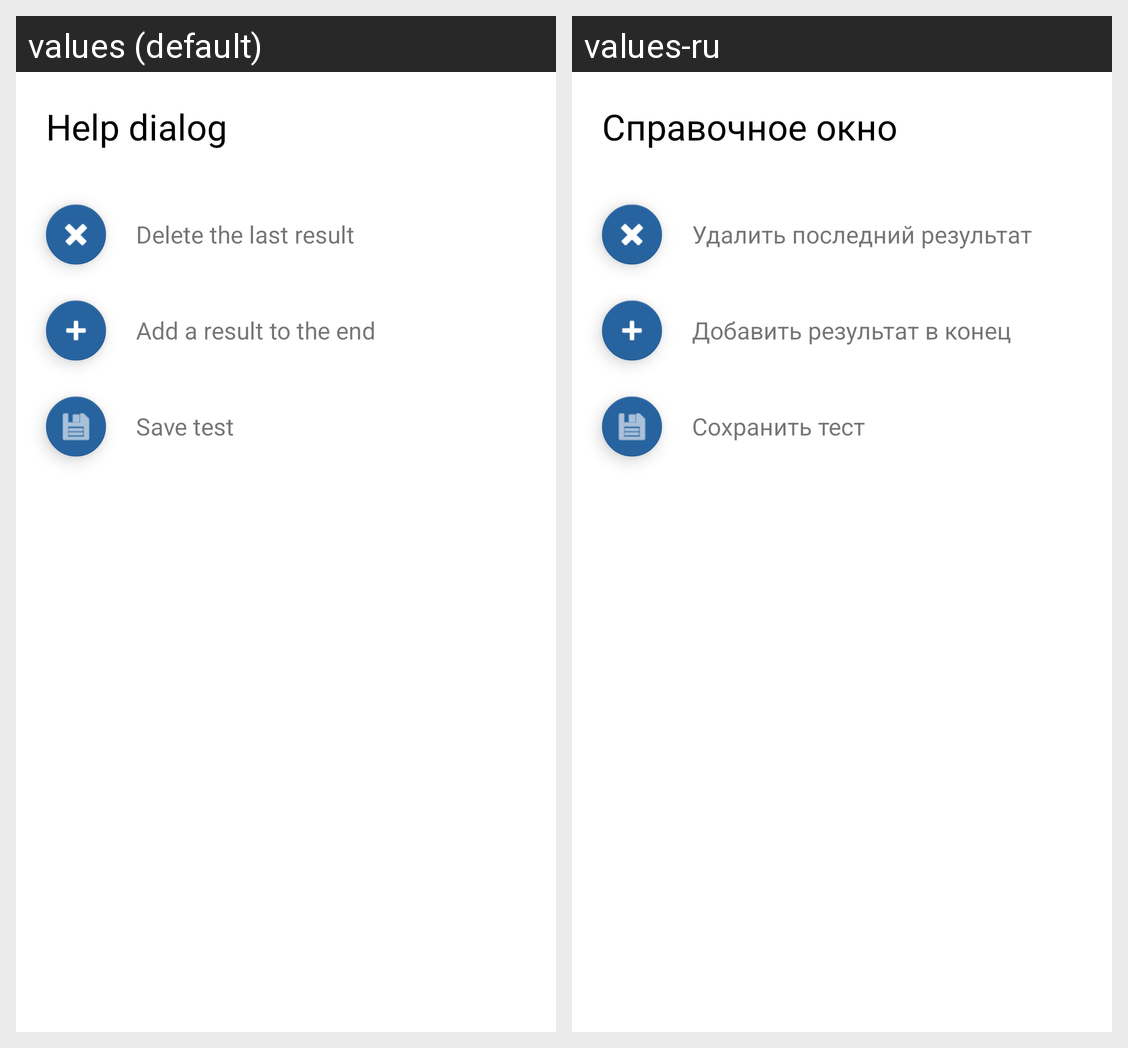

The Android screen above is rendered under two locales of the same app. Produce the string resources it draws, with the default and per-locale values.
Android screen res/layout/help_dialog_fragment_results_layout.xml rendered under 2 locales, left to right: values (default), values-ru. Device: Nexus 5 (rendered at 1080×1920; each locale shown at half size, 540×960, under a caption strip naming it); theme Theme.TestForEveryone.
Strings drawn on this screen, with the default value and each locale's value (text and hints the layout hard-codes, and strings that could not be matched under every locale, appear in the picture but are not listed):

help_dialog_title
  values: Help dialog
  values-ru: Справочное окно

help_dialog_delete_result_text
  values: Delete the last result
  values-ru: Удалить последний результат

help_dialog_add_result_text
  values: Add a result to the end
  values-ru: Добавить результат в конец

help_dialog_save_text
  values: Save test
  values-ru: Сохранить тест
